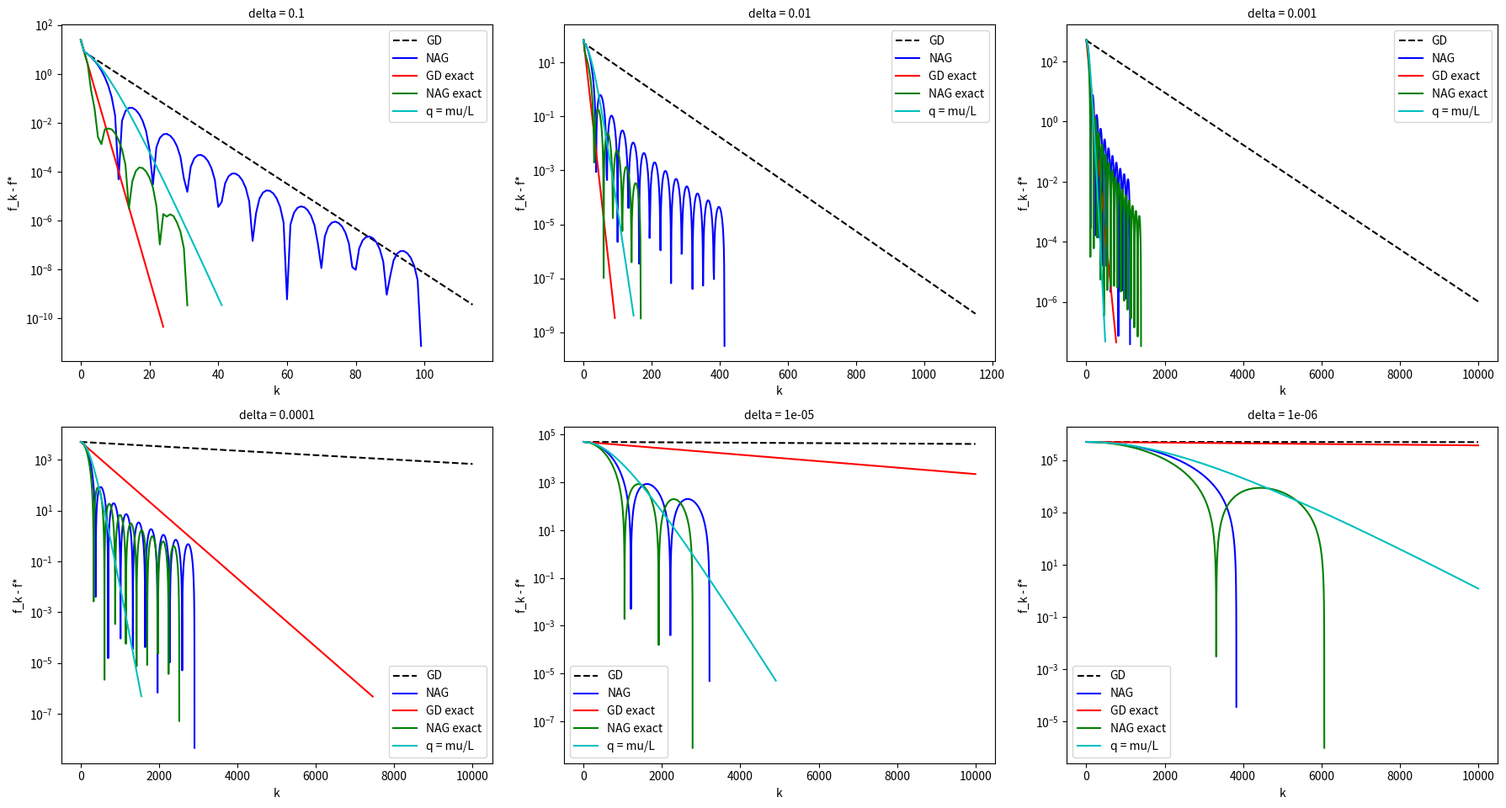

Here is the Python script that generated this plot:
'''This script runs an error analysis for GD and NAG using a fixed tau = 1/L 
and then using an optimal stepsize on a strongly-convex, quadratic function
as outlined in Section 4.2 of the technical report.'''

import numpy as np
import matplotlib.pyplot as plt

def implementation(M, vec, f, grad_f):
    '''This function runs the algorithms for all the methods. 
       It then computes and returns the error analysis to be graphed.'''

    def step_size(M, grad):
        num = (grad.T@grad)
        denom = (grad.T@M@grad)
        if denom <= 1e-12:
            return 1/(np.max(np.linalg.eigvals(M)))
        return num/denom
        
    def gd_exact(start, iterations, eps):
        x_0 = start
        x_s = [start]
        k = 0
        norm_grad = np.dot(grad_f(x_0), grad_f(x_0)) # ||grad_f1||^2 to be used as stopping criteria.
        while k<iterations and norm_grad>eps:
            grad = grad_f(x_0)
            ts = step_size(M, grad)
            x_next = x_0 - (ts*grad)
            x_s.append(x_next)
            x_0 = x_next
            norm_grad = np.dot(grad, grad)
            k+=1
        return x_next, x_s

    def gradient_descent(start, ts, iterations, eps):
        x_0 = start
        x_s = [start]
        k = 0
        norm_grad = np.dot(grad_f(x_0), grad_f(x_0)) # ||grad_f1||^2 to be used as stopping criteria.
        while k<iterations and norm_grad>eps:
            grad = grad_f(x_0)
            x_next = x_0 - (ts*grad)
            x_s.append(x_next)
            x_0 = x_next
            norm_grad = np.dot(grad, grad)
            k+=1
        return x_next, x_s

    def nag_exact(start, q, iterations, eps):
        x_0 = y1 = start
        x_s = y_s = [start]
        t_1 = 1
        k = 0
        norm_grad = np.dot(grad_f(x_0), grad_f(x_0)) # ||grad_f1||^2 to be used as stopping criteria.
        while k<iterations and norm_grad>eps:
            grad = grad_f(y1)
            ts = step_size(M, grad)
            x_next = y1 - (ts*grad)
            x_s.append(x_next)
            t_next = 0.5 * ((q-t_1**2) + np.sqrt((t_1**2 - q)**2 + 4 * t_1**2))
            alpha = (t_1 - t_1**2)/(t_1**2 + t_next)
            y_next = x_next + (alpha*(x_next - x_0))
            x_0, t_1, y1 = x_next, t_next, y_next

            
            norm_grad = np.dot(grad_f(x_next), grad_f(x_next))
            k+=1
        return x_next, x_s

    def gradient_descent_nag(start, ts, q, iterations, eps):
        x_0 = y1 = start
        x_s = y_s = [start]
        t_1 = 1
        k = 0
        norm_grad = np.dot(grad_f(x_0), grad_f(x_0)) # ||grad_f1||^2 to be used as stopping criteria.
        while k<iterations and norm_grad>eps:
            grad = grad_f(y1)
            x_next = y1 - (ts*grad)
            x_s.append(x_next)
            t_next = 0.5 * ((q-t_1**2) + np.sqrt((t_1**2 - q)**2 + 4 * t_1**2))
            alpha = (t_1 - t_1**2)/(t_1**2 + t_next)
            y_next = x_next + (alpha*(x_next - x_0))
            x_0, t_1, y1 = x_next, t_next, y_next

            
            norm_grad = np.dot(grad_f(x_next), grad_f(x_next))
            k+=1
        return x_next, x_s


    def outputs(x_list, x_last):
        x_exact = -np.linalg.inv(M)@ vec
        f_exact = f(x_exact)
        err = []
        for i in range(len(x_list)):
            f_k = f(x_list[i])
            err_k = (f_k - f_exact)
            
            err.append(err_k)
        return err
    
    ts = 1/(np.max(np.linalg.eigvals(M)))
    mu = np.min(np.linalg.eigvals(M))
    mini_gdex, liste_gdex = gd_exact(x, 10000, 1e-10)
    mini_nagex, liste_nagex = nag_exact(x,0,10000, 1e-10)
    mini_gd, liste_gd = gradient_descent(x, ts, 10000, 1e-10)
    mini_nag, liste_nag = gradient_descent_nag(x, ts, 0, 10000, 1e-10)
    mini_q, liste_q = gradient_descent_nag(x, ts, ts*mu, 10000, 1e-10)
    err_nag = outputs(liste_nag, mini_nag)
    err_q = outputs(liste_q, mini_q)
    err_gdex = outputs(liste_gdex, mini_gdex)
    err_nagex = outputs(liste_nagex, mini_nagex)
    err_gd = outputs(liste_gd, mini_gd)
    return err_gdex, err_gd, err_nag, err_q, err_nagex

#initialisation of variables
n = 4
c = np.ones(n)
delta = [1e-1, 1e-2, 1e-3, 1e-4, 1e-5, 1e-6]

x = np.arange(1, n+1)

#GRAPHING
fig, axes = plt.subplots(2, 3, figsize=(18,10), sharex=False)
axes = axes.flatten()
for i in range(len(delta)):
    Q = np.eye(n)
    Q[-1, -1] = delta[i]
    f1 = lambda x: (0.5*x.T)@Q@x + c.T@x
    grad_f1 = lambda x: Q@x + c
    err_gdex, err_gd, err_nag, err_q, err_nagex = implementation(Q, c, f1, grad_f1)
    axes[i].plot(err_gd, '--k', label = 'GD')
    axes[i].plot(err_nag, 'b', label = 'NAG')
    axes[i].plot(err_gdex, 'r', label = 'GD exact')
    axes[i].plot(err_nagex, 'g', label = 'NAG exact')
    axes[i].plot(err_q, 'c', label = 'q = mu/L')
    axes[i].set_ylabel('f_k - f*')   
    axes[i].set_xlabel('k')
    axes[i].set_yscale('log')
    axes[i].set_title(f'delta = {delta[i]}', fontsize=10)
    axes[i].legend()

plt.tight_layout(rect=[0,0,1,0.97])
plt.show()
